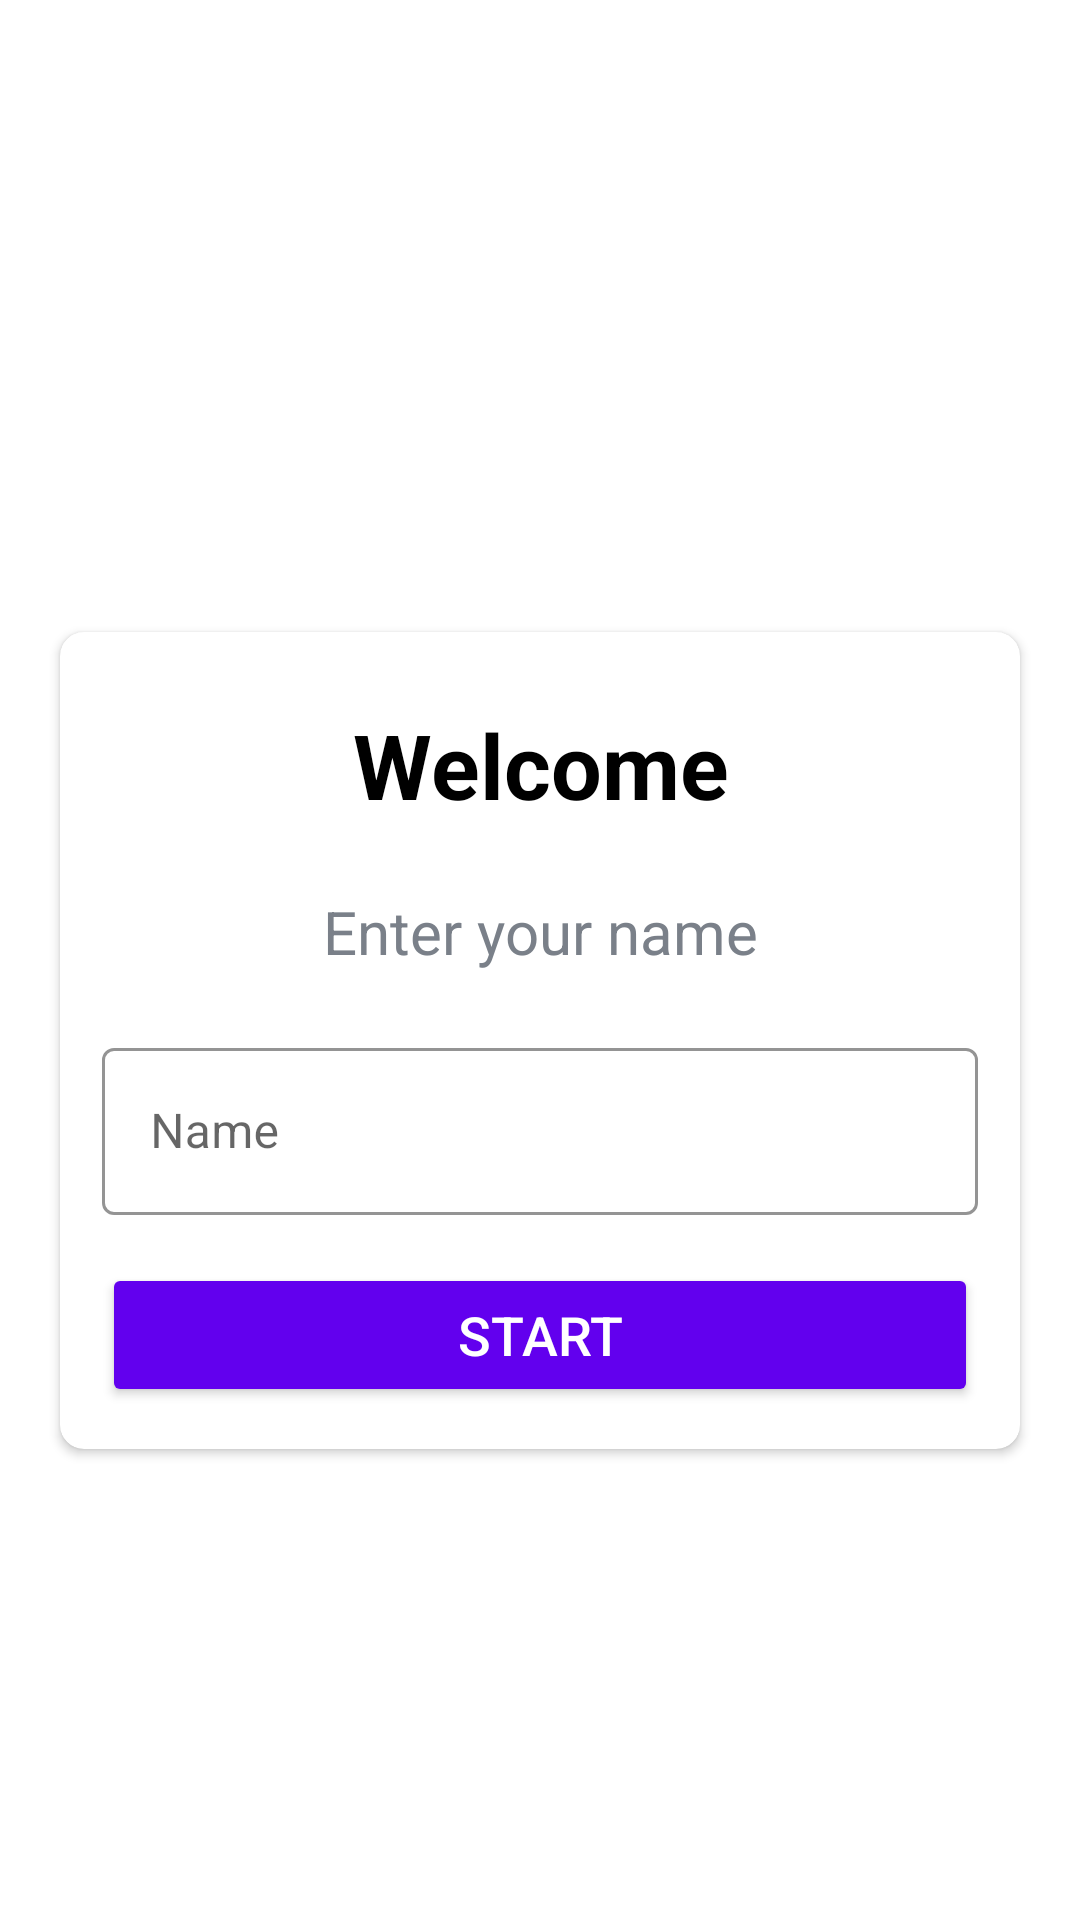

This screen was rendered from an Android layout file. Write that file and the resources it references.
<!-- AndroidManifest.xml: application theme Theme.QuizApp -->
<!-- res/layout/activity_main.xml -->
<?xml version="1.0" encoding="utf-8"?>
<LinearLayout xmlns:android="http://schemas.android.com/apk/res/android"
    xmlns:app="http://schemas.android.com/apk/res-auto"
    xmlns:tools="http://schemas.android.com/tools"
    android:layout_width="match_parent"
    android:layout_height="match_parent"
    android:background="@drawable/ic_bg"
    android:orientation="vertical"
    android:gravity="center"
    tools:context=".MainActivity">

    <TextView
        android:id="@+id/textView"
        android:layout_width="match_parent"
        android:layout_height="wrap_content"
        android:gravity="center"
        android:text="@string/app_name"
        android:textColor="@android:color/white"
        android:textSize="25sp"
        android:textStyle="bold"
        android:layout_marginBottom="20dp"/>
    <androidx.cardview.widget.CardView
        android:layout_width="match_parent"
        android:layout_height="wrap_content"
        android:layout_marginEnd="20dp"
        android:layout_marginStart="20dp"
        android:background="@android:color/white"
        app:cardCornerRadius="8dp"
        android:elevation="5dp">
        <LinearLayout
            android:layout_width="match_parent"
            android:layout_height="match_parent"
            android:orientation="vertical"
            android:padding="14dp">
            <TextView
                android:layout_width="match_parent"
                android:layout_height="wrap_content"
                android:gravity="center"
                android:text="@string/welcome"
                android:textSize="30sp"
                android:textColor="@android:color/black"
                android:layout_margin="10dp"
                android:textStyle="bold"/>
            <TextView
                android:layout_width="match_parent"
                android:layout_height="wrap_content"
                android:gravity="center"
                android:layout_marginTop="12dp"
                android:text="@string/enter_your_name"
                android:textColor="#7A8089"
                android:textSize="20sp"/>
            <com.google.android.material.textfield.TextInputLayout
                android:layout_width="match_parent"
                android:layout_height="wrap_content"
                style="@style/Widget.MaterialComponents.TextInputLayout.OutlinedBox"
                app:boxStrokeColor="@color/purple_500"
                app:hintTextColor="@color/purple_500"
                android:layout_marginTop="20dp">

                <androidx.appcompat.widget.AppCompatEditText
                    android:id="@+id/et_Name"
                    android:layout_width="match_parent"
                    android:layout_height="wrap_content"
                    android:hint="@string/name"
                    android:inputType="textCapWords"
                    android:textColor="#363A43"
                    android:textColorHint="#7A8089" />
            </com.google.android.material.textfield.TextInputLayout>

            <Button
                android:id="@+id/btn_start"
                android:layout_width="match_parent"
                android:layout_height="wrap_content"
                android:layout_marginTop="16dp"
                android:padding="10dp"
                android:backgroundTint="@color/purple_500"
                android:text="@string/start"
                android:textColor="@android:color/white"
                android:textSize="18sp" />
        </LinearLayout>
    </androidx.cardview.widget.CardView>
</LinearLayout>
<!-- resources referenced by this layout -->
<resources>
  <string name="app_name">Quiz App</string>
  <string name="enter_your_name">Enter your name</string>
  <string name="name">Name</string>
  <string name="start">Start</string>
  <string name="welcome">Welcome</string>
  <style name="Theme.QuizApp" parent="Theme.MaterialComponents.DayNight.NoActionBar">
          
          <item name="colorPrimary">@color/white</item>
          <item name="colorPrimaryVariant">@color/purple_500</item>
          <item name="colorOnPrimary">@color/white</item>
          
          <item name="colorSecondary">@color/teal_200</item>
          <item name="colorSecondaryVariant">@color/teal_700</item>
          <item name="colorOnSecondary">@color/black</item>
          
          <item name="android:statusBarColor" tools:targetApi="l">?attr/colorPrimaryVariant</item>
          
      </style>
  <!-- not gathered from this repository: default colours our renderer supplied (Android Studio template values) -->
  <color name="purple_500">#FF6200EE</color>
  <color name="teal_200">#FF03DAC5</color>
  <color name="teal_700">#FF018786</color>
  <color name="black">#FF000000</color>
  <color name="white">#FFFFFFFF</color>
</resources>
